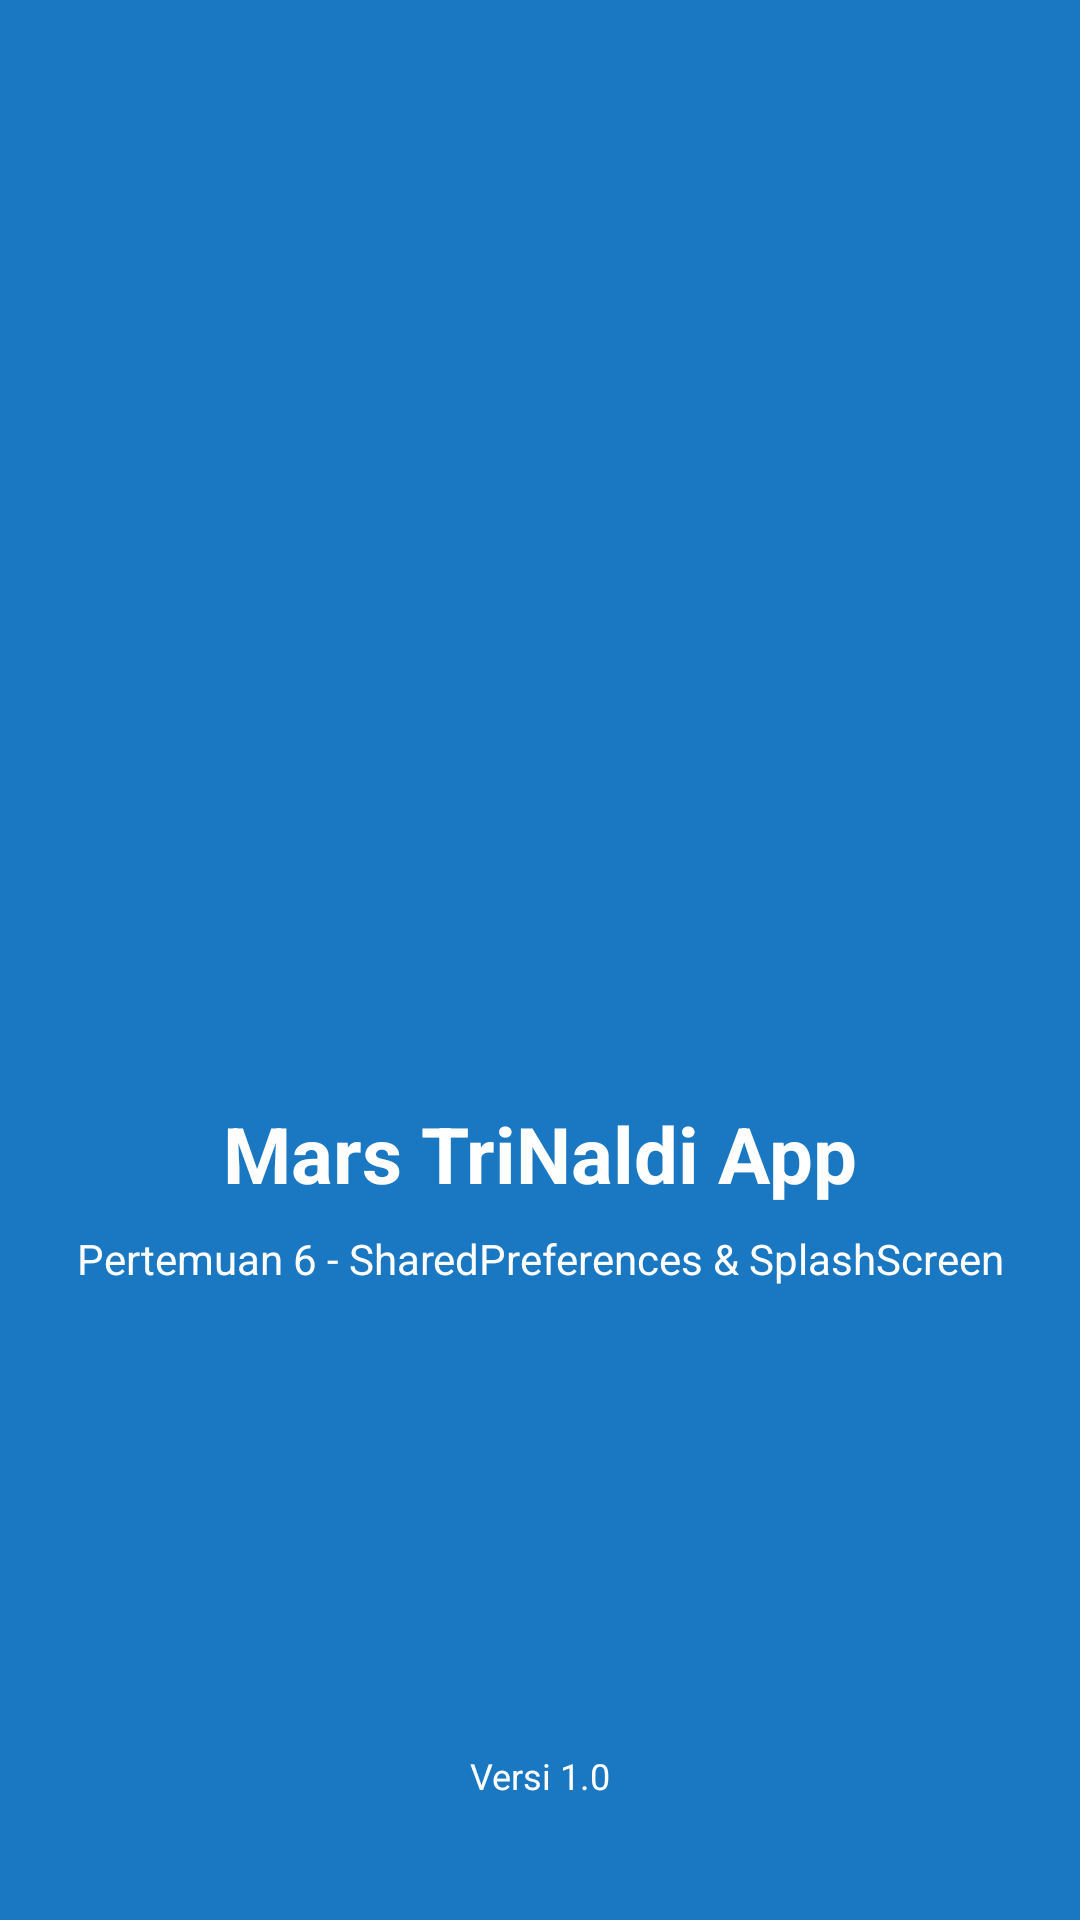

Produce the Android XML layout that renders to this screen, including the resource entries it uses.
<!-- AndroidManifest.xml: application theme Theme.Trinaldi -->
<!-- res/layout/activity_splash_screen.xml -->
<?xml version="1.0" encoding="utf-8"?>
<androidx.constraintlayout.widget.ConstraintLayout xmlns:android="http://schemas.android.com/apk/res/android"
    xmlns:app="http://schemas.android.com/apk/res-auto"
    xmlns:tools="http://schemas.android.com/tools"
    android:id="@+id/main"
    android:layout_width="match_parent"
    android:layout_height="match_parent"
    android:background="@color/bg"
    android:padding="24dp"
    tools:context=".SplashScreenActivity">

    <ImageView
        android:id="@+id/imgLogo"
        android:layout_width="140dp"
        android:layout_height="140dp"
        android:contentDescription="Logo Aplikasi"
        android:src="@drawable/hp"
        app:layout_constraintBottom_toTopOf="@+id/tvAppName"
        app:layout_constraintEnd_toEndOf="parent"
        app:layout_constraintStart_toStartOf="parent"
        app:layout_constraintTop_toTopOf="parent"
        app:layout_constraintVertical_chainStyle="packed" />

    <TextView
        android:id="@+id/tvAppName"
        android:layout_width="wrap_content"
        android:layout_height="wrap_content"
        android:layout_marginTop="16dp"
        android:text="Mars TriNaldi App"
        android:textColor="@color/white"
        android:textSize="26sp"
        android:textStyle="bold"
        app:layout_constraintBottom_toTopOf="@+id/tvSlogan"
        app:layout_constraintEnd_toEndOf="parent"
        app:layout_constraintStart_toStartOf="parent"
        app:layout_constraintTop_toBottomOf="@+id/imgLogo" />

    <TextView
        android:id="@+id/tvSlogan"
        android:layout_width="wrap_content"
        android:layout_height="wrap_content"
        android:layout_marginTop="8dp"
        android:text="Pertemuan 6 - SharedPreferences &amp; SplashScreen"
        android:textColor="@color/white"
        android:textSize="14sp"
        app:layout_constraintBottom_toBottomOf="parent"
        app:layout_constraintEnd_toEndOf="parent"
        app:layout_constraintStart_toStartOf="parent"
        app:layout_constraintTop_toBottomOf="@+id/tvAppName" />

    <TextView
        android:id="@+id/tvVersion"
        android:layout_width="wrap_content"
        android:layout_height="wrap_content"
        android:layout_marginBottom="16dp"
        android:text="Versi 1.0"
        android:textColor="@color/white"
        android:textSize="12sp"
        app:layout_constraintBottom_toBottomOf="parent"
        app:layout_constraintEnd_toEndOf="parent"
        app:layout_constraintStart_toStartOf="parent" />

</androidx.constraintlayout.widget.ConstraintLayout>
<!-- resources referenced by this layout -->
<resources>
  <color name="bg">#1A77C1</color>
  <color name="white">#FFFFFFFF</color>
  <style name="Theme.Trinaldi" parent="Base.Theme.Trinaldi" />
  <style name="Base.Theme.Trinaldi" parent="Theme.Material3.DayNight.NoActionBar">
          
          
      </style>
</resources>
